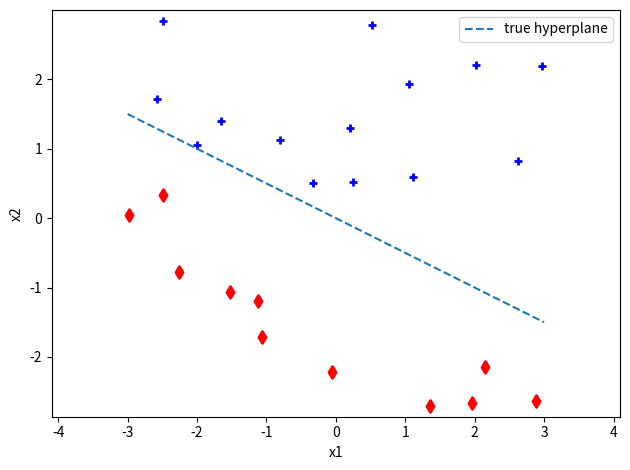
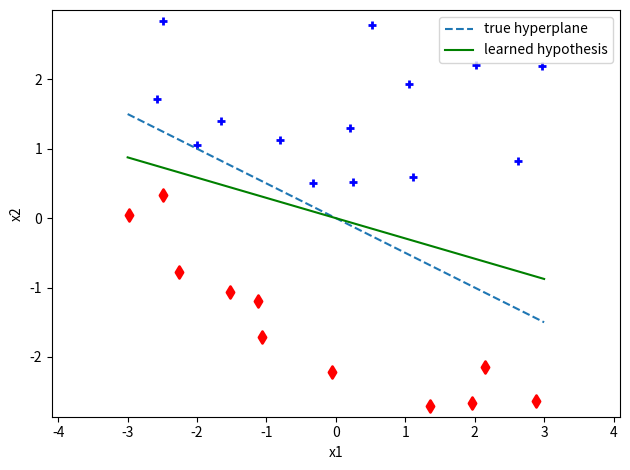

Here is the Python script that generated these plots, in order:
import numpy as np
import matplotlib.pyplot as plt

import math
import random


def my_perceptron(x, y, b=1, n_iter=math.inf):
    """
    This function executes the perceptron algorithm from section 3.1. 
    By means of the third (optional) argument it shall be distinguished whether a homogeneous linear hypothesis is to be learned.

    params:
    x ->      (d, m)-Matrix consisting of the m training features in R^d
    y ->      (1, m)-Vector consisting of the m associated labels {-1, +1}
    b ->      Optional argument that learns a homogeneous linear hypothesis from the data for the value 0, otherwise a general linear   hypothesis
    n_iter -> Maximum number of interations for the algorithm (by default infinity)

    return:
    w ->      Column vector containing the learned weights and bias in the form (w_1, w_2, ... w_d, b)^T
    T ->      Integer of the number of executed steps in the algorithm
    ws ->     Matrix with T+1 columns, the t-th column contains the t-th step Iterated of the procedure
    RSs ->    Row vector containing the empirical risk for each vector ws

    """

    # Reading the dimension d and the data number m from x and y, respectively.
    d = np.size(x, axis=0)
    m = np.size(y, axis=1)

    RSs = np.zeros((1, 1))

    # Case discrimination, whether homogeneous hypothesis should be learned
    if b == 1:
        # The case of the general affine-linear hypothesis

        # Initialize extended weight vector
        w = np.zeros((d+1, 1))

        # First entry in ws:
        ws = w

        # Function to check the constraints
        def check(w, x, y): return np.multiply(y, np.dot(w.T, np.append(x, np.ones((1, m)), axis=0)))

        # Calculation of the obtained empirical risk
        def RS(w): return np.mean(check(w, x, y) <= 0)

        # Empirical risk of the current w:
        RSs[0] = RS(w)

        # Iterations via while loop
        t = 0
        while np.min(check(w, x, y)) <= 0 and t < n_iter:
            # Find all unsatisfied constraints
            inds = [i for (i, val) in enumerate(check(w, x, y)[0]) if val <= 0]

            # Select an unfulfilled constraint
            i = random.choice(inds)

            # Update according to iteration rule
            v = x[:, i] 
            w = w + y[0][i] * np.append(v[:, None], np.ones((1, 1)), axis=0)

            # Save current w in ws
            ws = np.append(ws, w, axis=1)

            # Calculate empirical risk and store in RSs
            RSs = np.append(RSs, RS(w))

            # Increase step counter
            t += 1

    # The case of the homogeneous linear hypothesis with b = 0
    else:
       
        # Initialize extended weight vector
        w = np.zeros((d, 1))

        # First entry in ws:
        ws = w

         # Function to check the constraints (without b)
        def check(w, x, y): return np.multiply(y, np.dot(w.T, x))

         # Calculation of the obtained empirical risk
        def RS(w): return np.mean(check(w, x, y) <= 0)

        # Empirical risk of the current w:
        RSs[0] = RS(w)

        # Iterations via while loop
        t = 0
        while np.min(check(w, x, y)) <= 0 and t < n_iter:
            # Find all unsatisfied constraints
            # print(f'CHECK {check(w, x, y)}')
            inds = [i for (i, val) in enumerate(check(w, x, y)[0]) if val <= 0]
            # print(inds)

            # Select an unfulfilled constraint
            i = random.choice(inds)
            # print(i)

            # Update according to iteration rule
            v = x[:, i]
            w = w + y[0][i] * v[:, None]

            # Save current w in ws
            ws = np.append(ws, w, axis=1)

            # Calculate empirical risk and store in RSs
            RSs = np.append(RSs, RS(w))
            # RSs[t+1] = RS(w)

            # Increase step counter
            t += 1
    
    # step count as output
    T = t

    return [w, T, ws, RSs]

# Number of data
m = 25
x = np.random.uniform(low=-3, high=3, size=(2, m))
# print(x)

# true separating hyperplane
w_true = np.array([[1], [2]])
# print(w_true)

# The sign function returns -1 if x < 0, 0 if x==0, 1 if x > 0. nan is returned for nan inputs.
y = np.sign(np.dot(w_true.T, x)) + (np.dot(w_true.T, x) == 0)
# print(y)

# Points with mark 1
inds = [i for (i, val) in enumerate(y[0]) if val == 1]
# print(inds)

# Points with mark -1
indm = [i for (i, val) in enumerate(y[0]) if val == -1]
# print(indm)

# First plot the true hyperplane for x in [-3,3].
fig, ax = plt.subplots()
ax.plot([-3,3], -w_true[0]/w_true[1]*[-3,3], "--", label="true hyperplane")
ax.scatter(x[0][inds], x[1][inds], c="b", marker="+", linewidths = 2)
ax.scatter(x[0][indm], x[1][indm], c="r", marker="d", linewidths = 2)
plt.legend()
plt.xlabel("x1")
plt.ylabel("x2")
ax.set(xlim=(-3, 3), ylim=(-3, 3))
ax.axis('equal')
fig.tight_layout()

# Apply the algorithm to the data with b = 0 fixed.
[w, T, ws, RSs] = my_perceptron(x, y, 0, 10000)
# print(T)

fig, ax = plt.subplots()
ax.plot([-3,3], -w_true[0]/w_true[1]*[-3,3], "--", label="true hyperplane")
ax.scatter(x[0][inds], x[1][inds], c="b", marker="+", linewidths = 2)
ax.scatter(x[0][indm], x[1][indm], c="r", marker="d", linewidths = 2)
ax.plot([-3,3], -w[0]/w[1]*[-3,3], "g", label="learned hypothesis")
plt.legend()
plt.xlabel("x1")
plt.ylabel("x2")
ax.set(xlim=(-3, 3), ylim=(-3, 3))
ax.axis('equal')
fig.tight_layout()
plt.show()